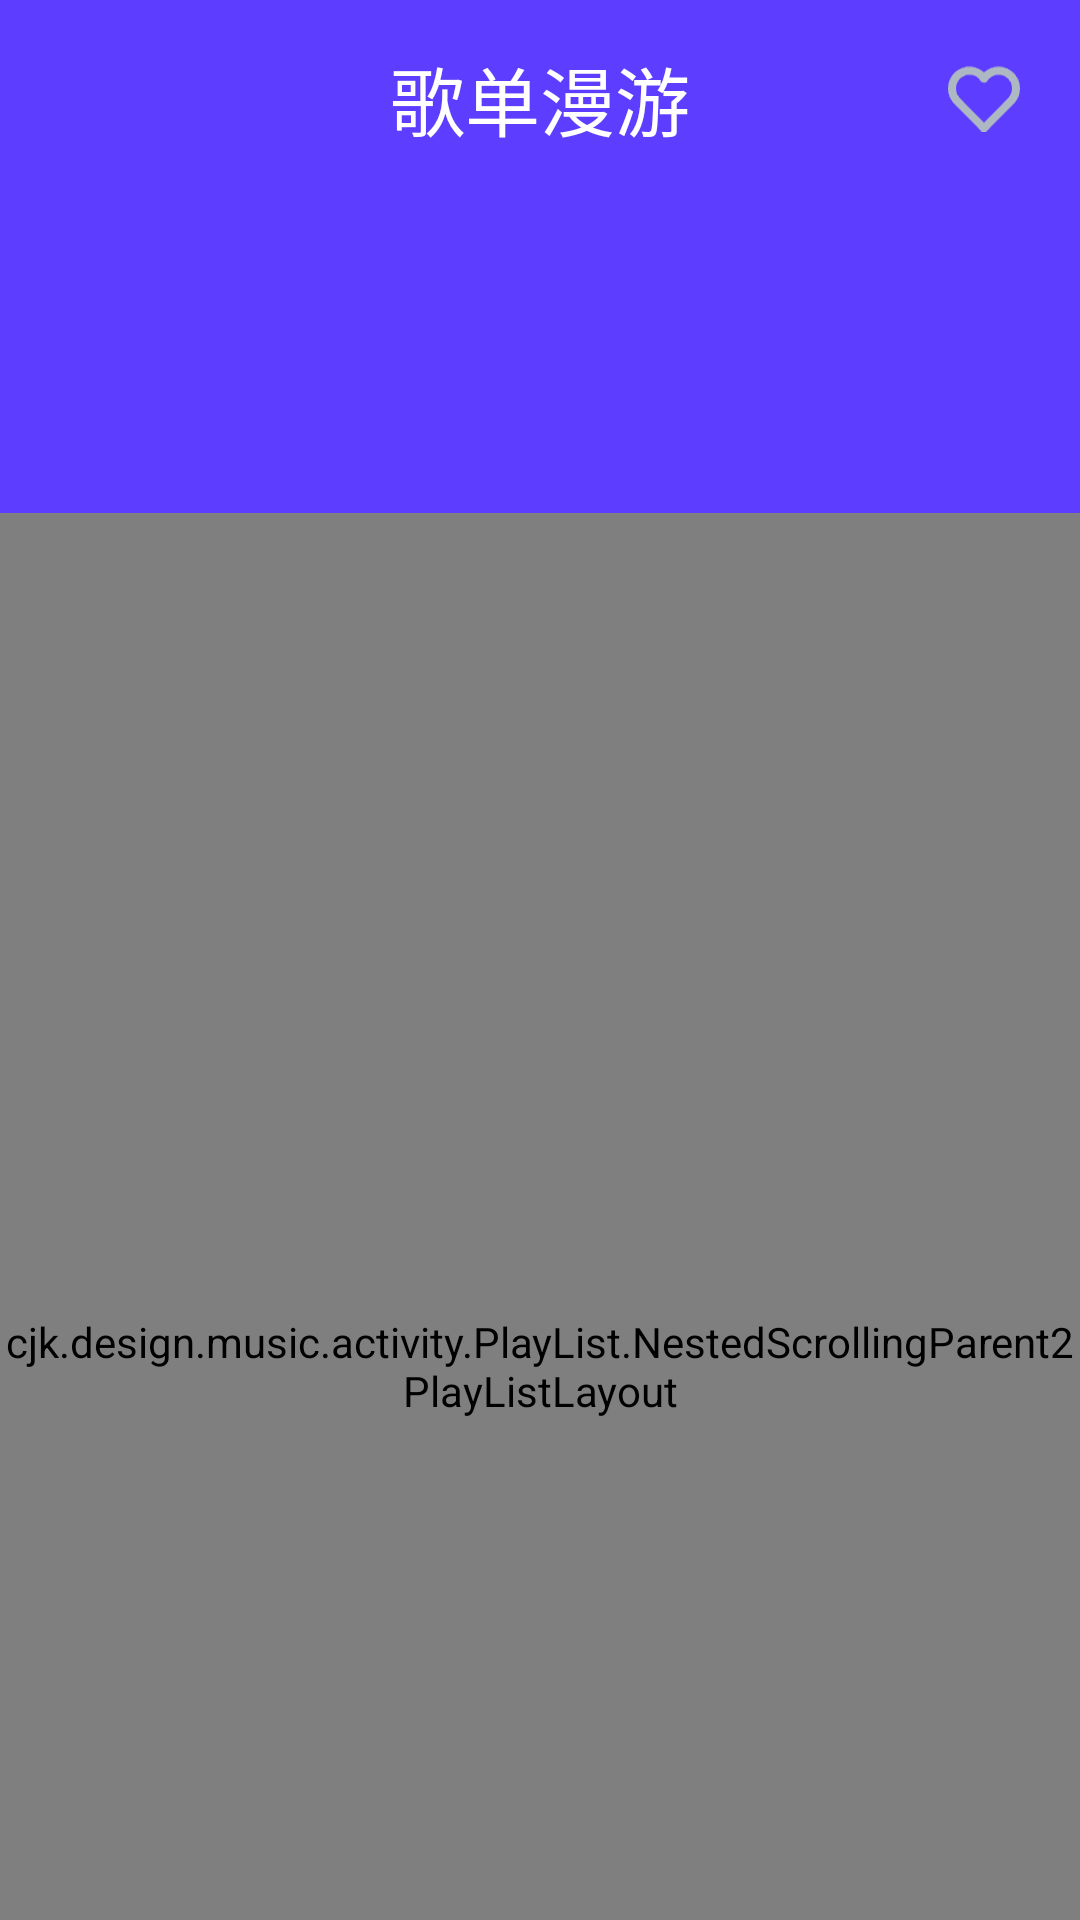

Write the Android layout XML for this screen, with the resource values it uses.
<!-- AndroidManifest.xml: application theme AppTheme -->
<!-- res/layout/activity_play_list.xml -->
<?xml version="1.0" encoding="utf-8"?>
<RelativeLayout xmlns:android="http://schemas.android.com/apk/res/android"
    xmlns:app="http://schemas.android.com/apk/res-auto"
    xmlns:tools="http://schemas.android.com/tools"
    android:layout_width="match_parent"
    android:layout_height="match_parent"
    android:background="#5D3DFF"
    tools:context=".activity.PlayList.PlayListActivity">
    <androidx.appcompat.widget.Toolbar
        android:id="@+id/toolbar"
        android:layout_width="match_parent"
        android:layout_height="wrap_content"
        android:fitsSystemWindows="true"
        android:layout_marginTop="5dp"
        app:theme="@style/ThemeOverlay.AppCompat.Dark.ActionBar"
        app:popupTheme="@style/ThemeOverlay.AppCompat.Light">
        <TextView
            android:layout_width="wrap_content"
            android:layout_height="wrap_content"
            android:layout_gravity="center"
            android:text="歌单漫游"
            android:textSize="25dp"
            android:textColor="@color/white">

        </TextView>
        <ImageView
            android:id="@+id/music_list_love"
            android:layout_width="24dp"
            android:layout_height="24dp"
            android:layout_gravity="end"
            android:layout_marginRight="20dp"
            android:src="@drawable/love"
            android:tag="unselected"
            />
    </androidx.appcompat.widget.Toolbar>


    <cjk.design.music.activity.PlayList.NestedScrollingParent2PlayListLayout
        android:layout_width="match_parent"
        android:layout_height="match_parent"
        android:id="@+id/sick_layout"
        android:layout_below="@id/toolbar"
        android:layout_marginTop="110dp"
        android:paddingTop="100dp"
        android:background="@drawable/recommendation_linearlayout_corner">
        <LinearLayout
            android:layout_width="match_parent"
            android:layout_height="wrap_content"
            android:orientation="vertical"
            android:paddingTop="10dp">
            <TextView
                android:layout_width="match_parent"
                android:layout_height="wrap_content"
                android:text="歌单标题"
                android:id="@+id/playlist_name"
                android:gravity="center">

            </TextView>
            <TextView
                android:layout_width="match_parent"
                android:layout_height="wrap_content"
                android:text="歌单描述"
                android:id="@+id/playlist_description"
                android:gravity="center"
                android:maxLines="15"
                android:ellipsize="end">

            </TextView>
        </LinearLayout>
        <RelativeLayout
            android:layout_width="200dp"
            android:layout_height="48dp"
            android:background="@drawable/bg_buttonstart_corner1"
            android:layout_gravity="center"
            android:layout_marginTop="15dp"
            android:id="@+id/playlist_start">
            <ImageView
                android:layout_width="20dp"
                android:layout_height="20dp"
                android:layout_centerInParent="true"
                android:layout_toLeftOf="@+id/guidePoint"
                android:layout_marginRight="5dp"
                android:background="@mipmap/button_start">
            </ImageView>

            <View
                android:layout_width="0dp"
                android:layout_height="0dp"
                android:layout_centerInParent="true"
                android:id="@+id/guidePoint">

            </View>
            <TextView
                android:layout_width="wrap_content"
                android:layout_height="wrap_content"
                android:layout_centerInParent="true"
                android:layout_toRightOf="@+id/guidePoint"
                android:text="播放"
                android:textSize="18dp"
                android:textColor="@color/white">

            </TextView>
        </RelativeLayout>

        <androidx.recyclerview.widget.RecyclerView
            android:layout_width="match_parent"
            android:layout_height="match_parent"
            android:layout_marginTop="5dp"
            android:id="@+id/palylist_recycle">

        </androidx.recyclerview.widget.RecyclerView>

    </cjk.design.music.activity.PlayList.NestedScrollingParent2PlayListLayout>

    <ImageView
        android:id="@+id/playlist_cover"
        android:layout_width="200dp"
        android:layout_height="200dp"
        android:layout_below="@+id/toolbar"
        android:layout_centerInParent="true"
        android:layout_marginTop="10dp"
        android:scaleType="fitXY">

    </ImageView>
</RelativeLayout>
<!-- resources referenced by this layout -->
<resources>
  <color name="white">@android:color/white</color>
  <!-- drawable bg_buttonstart_corner1 (drawable-xxxhdpi) -->
  <?xml version="1.0" encoding="utf-8"?>
  <shape xmlns:android="http://schemas.android.com/apk/res/android"
      android:shape="rectangle">
  
      <corners android:radius="10dp"/>
  
      
      <solid android:color="#6236FF" />
  </shape>
  <!-- drawable love: png bitmap (drawable-xxxhdpi, 946 bytes) -->
  <!-- drawable recommendation_linearlayout_corner (drawable) -->
  <?xml version="1.0" encoding="utf-8"?>
  <shape xmlns:android="http://schemas.android.com/apk/res/android" >
      <solid android:color="#FFFFFF" />
  
      <corners
          android:topLeftRadius="50dp"
          android:topRightRadius="50dp"
  
          />
  
  </shape>
  <!-- mipmap button_start: png bitmap (mipmap, 472 bytes) -->
  <style name="AppTheme" parent="AppBaseTheme" />
  <style name="AppBaseTheme" parent="Theme.AppCompat.Light.NoActionBar">
          <item name="colorPrimary">@color/black</item>
          <item name="colorPrimaryDark">#FF1A65EE</item>
          <item name="colorAccent">#FF1A65EE</item>
          <item name="playBarBackground">@drawable/play_bar_bg_selector</item>
          
          
          <item name="android:windowTranslucentStatus">true</item>
          <item name="android:windowTranslucentNavigation">true</item>
      </style>
  <color name="black">@android:color/black</color>
</resources>
